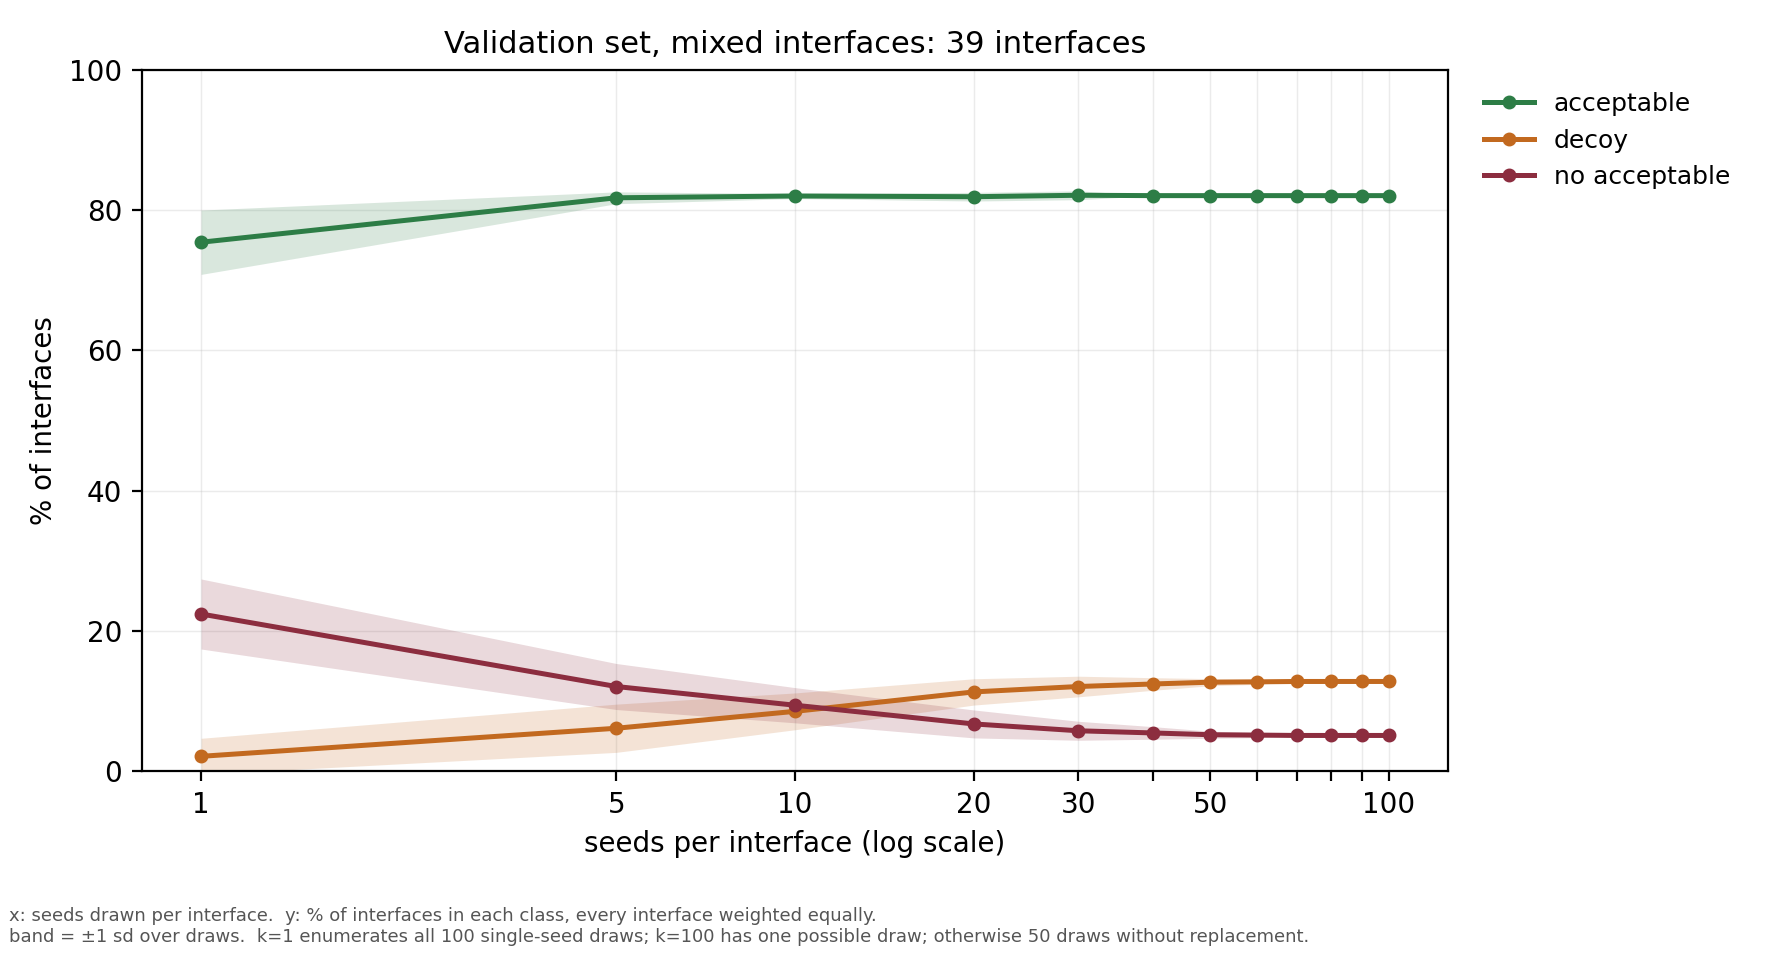

The table this chart was drawn from, first rows:
seeds, draws, acceptable, acceptable sd, decoy, decoy sd, no acceptable, no acceptable sd
1, 100, 0.7541, 0.0458, 0.0215, 0.0257, 0.2244, 0.0499
5, 50, 0.8174, 0.0084, 0.0615, 0.0344, 0.121, 0.0328
10, 50, 0.82, 0.0036, 0.0856, 0.0262, 0.0944, 0.0251
20, 50, 0.819, 0.0062, 0.1133, 0.0187, 0.0677, 0.0199
30, 50, 0.821, 0.0063, 0.121, 0.0147, 0.0579, 0.0135
40, 50, 0.8205, 0.0, 0.1246, 0.009, 0.0549, 0.009
50, 50, 0.8205, 0.0, 0.1272, 0.0051, 0.0523, 0.0051
60, 50, 0.8205, 0.0, 0.1277, 0.0036, 0.0518, 0.0036
70, 50, 0.8205, 0.0, 0.1282, 0.0, 0.0513, 0.0
80, 50, 0.8205, 0.0, 0.1282, 0.0, 0.0513, 0.0
90, 50, 0.8205, 0.0, 0.1282, 0.0, 0.0513, 0.0
100, 1, 0.8205, 0.0, 0.1282, 0.0, 0.0513, 0.0
